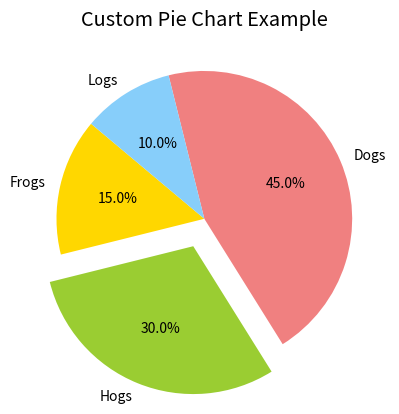

This figure's Python source:
import matplotlib.pyplot as plt

sizes = [15, 30, 45, 10]
labels = ['Frogs', 'Hogs', 'Dogs', 'Logs']
colors = ['gold', 'yellowgreen', 'lightcoral', 'lightskyblue']
explode = (0, 0.2, 0, 0)  # "explode" the 2nd slice
plt.style.use('ggplot')

fig, ax = plt.subplots()

plt.pie(sizes, labels=labels, colors=colors, explode=explode,
        autopct='%1.1f%%', shadow=False, startangle=140)
plt.title('Custom Pie Chart Example')
plt.show()
